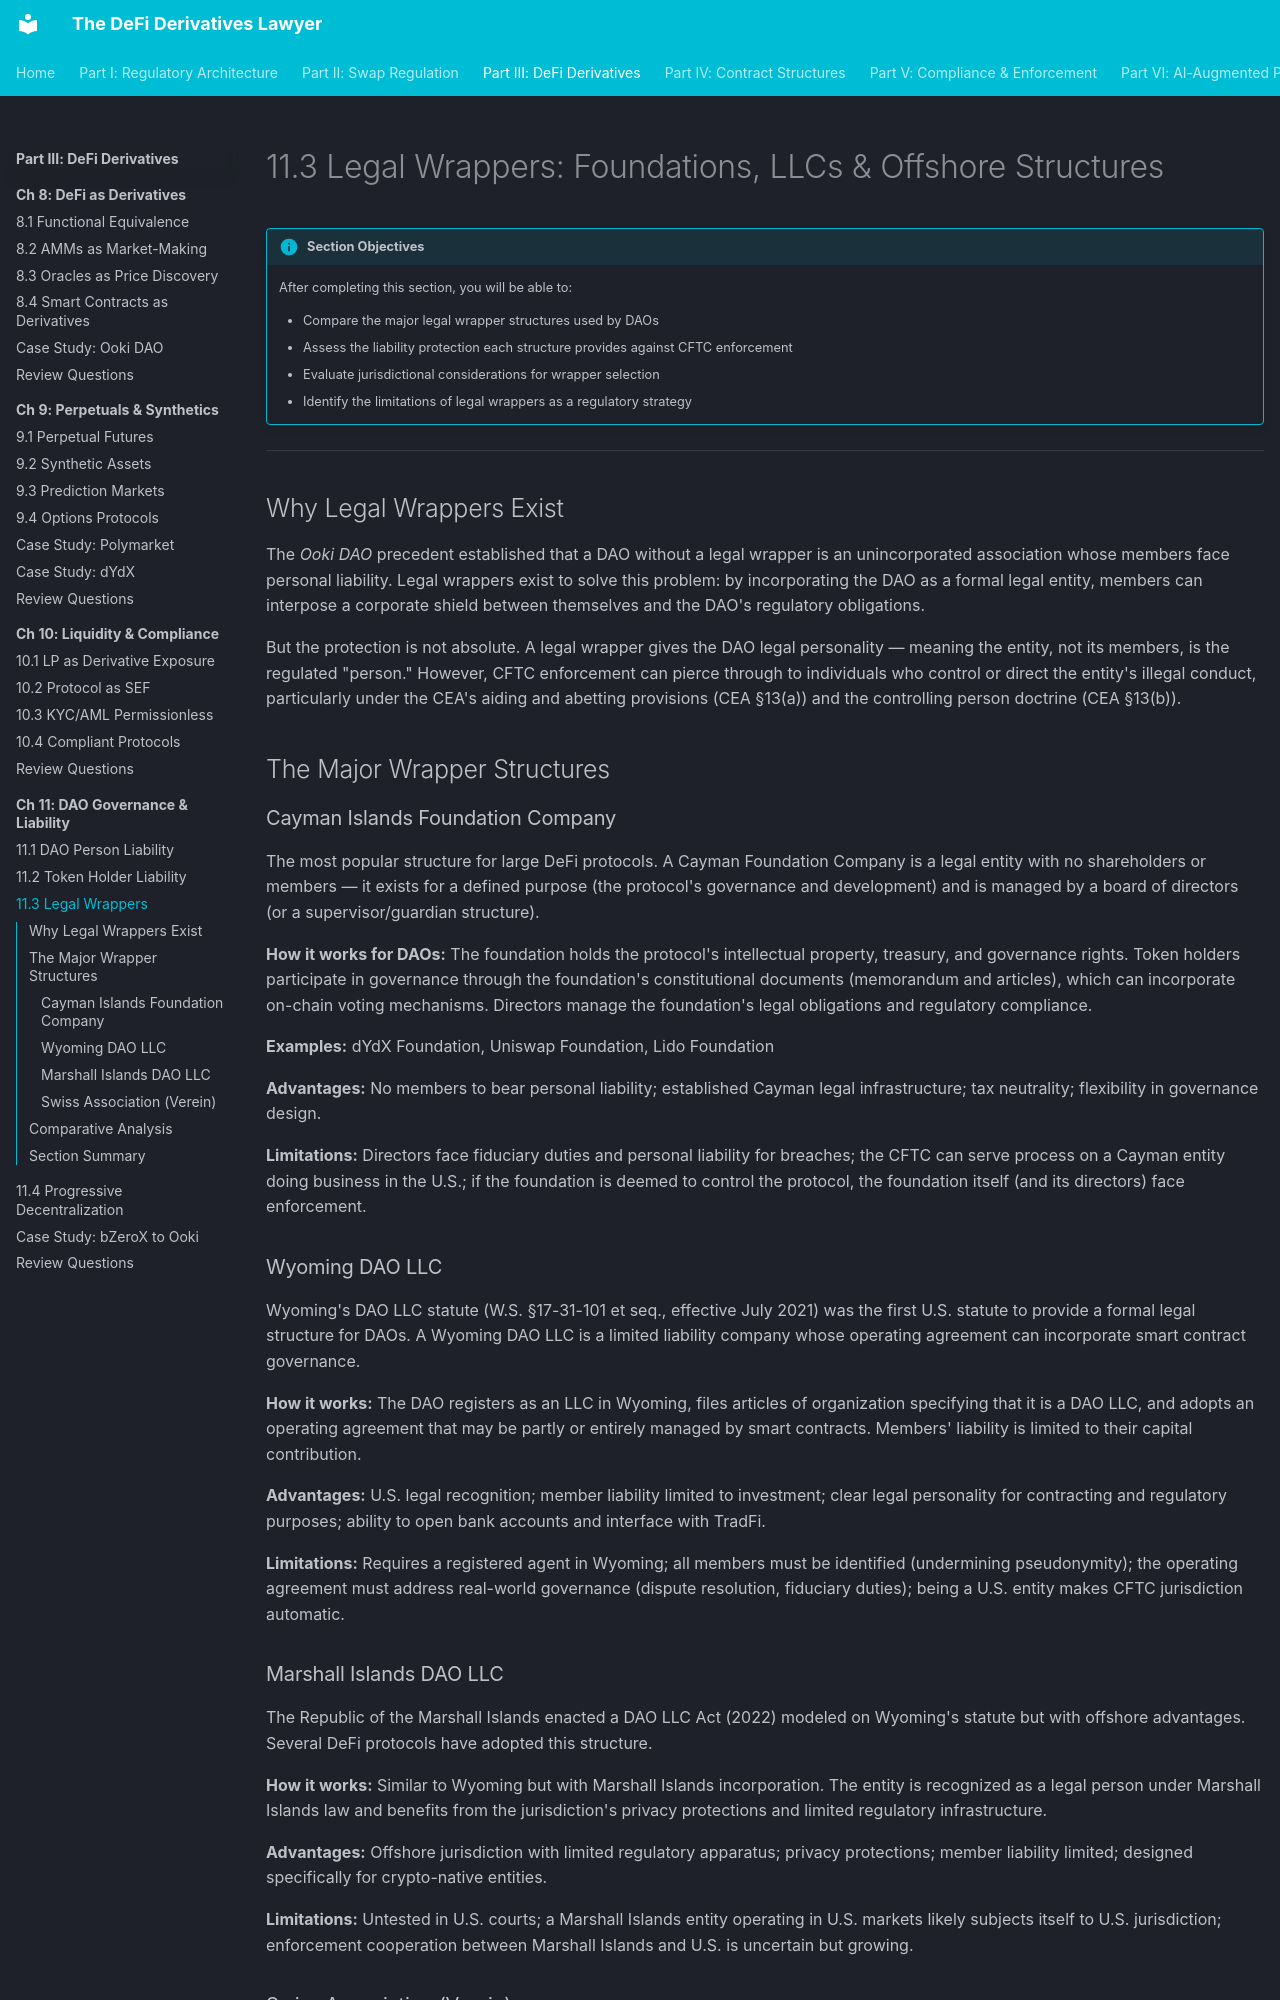

repository: Esoterics611/defi-derivatives-law · page: part-3-defi-derivatives/chapter-11-dao-regulatory/11.3-legal-wrappers/index.html · generator: mkdocs

# 11.3 Legal Wrappers: Foundations, LLCs & Offshore Structures

!!! info "Section Objectives"
    After completing this section, you will be able to:

    - Compare the major legal wrapper structures used by DAOs
    - Assess the liability protection each structure provides against CFTC enforcement
    - Evaluate jurisdictional considerations for wrapper selection
    - Identify the limitations of legal wrappers as a regulatory strategy

---

## Why Legal Wrappers Exist

The *Ooki DAO* precedent established that a DAO without a legal wrapper is an unincorporated association whose members face personal liability. Legal wrappers exist to solve this problem: by incorporating the DAO as a formal legal entity, members can interpose a corporate shield between themselves and the DAO's regulatory obligations.

But the protection is not absolute. A legal wrapper gives the DAO legal personality — meaning the entity, not its members, is the regulated "person." However, CFTC enforcement can pierce through to individuals who control or direct the entity's illegal conduct, particularly under the CEA's aiding and abetting provisions (CEA §13(a)) and the controlling person doctrine (CEA §13(b)).

## The Major Wrapper Structures

### Cayman Islands Foundation Company

The most popular structure for large DeFi protocols. A Cayman Foundation Company is a legal entity with no shareholders or members — it exists for a defined purpose (the protocol's governance and development) and is managed by a board of directors (or a supervisor/guardian structure).

**How it works for DAOs:** The foundation holds the protocol's intellectual property, treasury, and governance rights. Token holders participate in governance through the foundation's constitutional documents (memorandum and articles), which can incorporate on-chain voting mechanisms. Directors manage the foundation's legal obligations and regulatory compliance.

**Examples:** dYdX Foundation, Uniswap Foundation, Lido Foundation

**Advantages:** No members to bear personal liability; established Cayman legal infrastructure; tax neutrality; flexibility in governance design.

**Limitations:** Directors face fiduciary duties and personal liability for breaches; the CFTC can serve process on a Cayman entity doing business in the U.S.; if the foundation is deemed to control the protocol, the foundation itself (and its directors) face enforcement.

### Wyoming DAO LLC

Wyoming's DAO LLC statute (W.S. §17-31-101 et seq., effective July 2021) was the first U.S. statute to provide a formal legal structure for DAOs. A Wyoming DAO LLC is a limited liability company whose operating agreement can incorporate smart contract governance.

**How it works:** The DAO registers as an LLC in Wyoming, files articles of organization specifying that it is a DAO LLC, and adopts an operating agreement that may be partly or entirely managed by smart contracts. Members' liability is limited to their capital contribution.

**Advantages:** U.S. legal recognition; member liability limited to investment; clear legal personality for contracting and regulatory purposes; ability to open bank accounts and interface with TradFi.

**Limitations:** Requires a registered agent in Wyoming; all members must be identified (undermining pseudonymity); the operating agreement must address real-world governance (dispute resolution, fiduciary duties); being a U.S. entity makes CFTC jurisdiction automatic.

### Marshall Islands DAO LLC

The Republic of the Marshall Islands enacted a DAO LLC Act (2022) modeled on Wyoming's statute but with offshore advantages. Several DeFi protocols have adopted this structure.

**How it works:** Similar to Wyoming but with Marshall Islands incorporation. The entity is recognized as a legal person under Marshall Islands law and benefits from the jurisdiction's privacy protections and limited regulatory infrastructure.

**Advantages:** Offshore jurisdiction with limited regulatory apparatus; privacy protections; member liability limited; designed specifically for crypto-native entities.

**Limitations:** Untested in U.S. courts; a Marshall Islands entity operating in U.S. markets likely subjects itself to U.S. jurisdiction; enforcement cooperation between Marshall Islands and U.S. is uncertain but growing.
